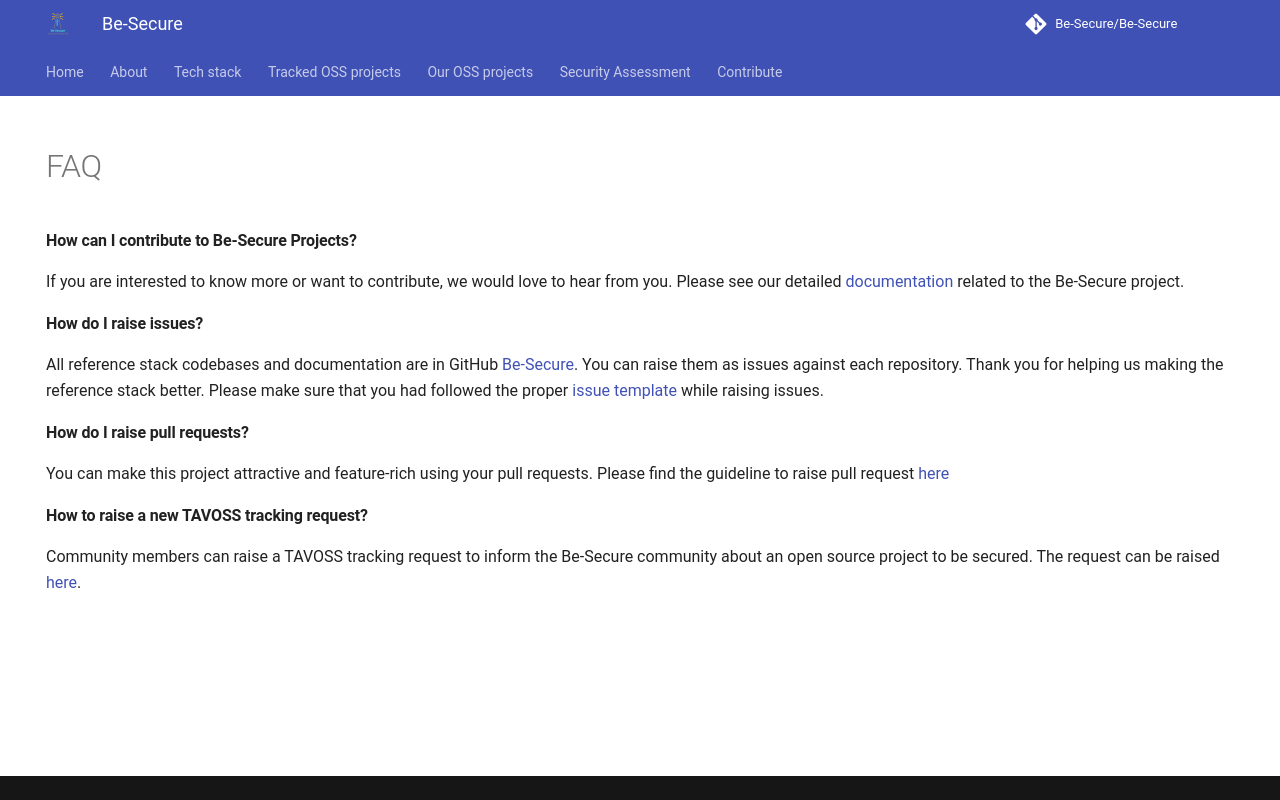

repository: Be-Secure/Be-Secure · page: bes-faq/index.html · generator: mkdocs

---
template: main.html
title: FAQ
hide: 
    - navigation
    - toc
---

#### **How can I contribute to Be-Secure Projects?**

If you are interested to know more or want to contribute, we would love to hear from you. Please see our detailed [documentation](./bes-contribution.md) related to the Be-Secure project. 

#### **How do I raise issues?**

All reference stack codebases and documentation are in GitHub [Be-Secure](./bes-raise_issue.md). You can raise them as issues against each repository. Thank you for helping us making the reference stack better. Please make sure that you had followed the proper [issue template](./bes-issue_template.md) while raising issues.

#### **How do I raise pull requests?**

You can make this project attractive and feature-rich using your pull requests.  Please find the guideline to raise pull request  [here](./bes-raise_pull_request.md)

<!-- TODO -->
<!-- #### **How do I raise a request to provision a new BeSman environment for a particular open source tech stack?**
TBD -->

#### How to raise a new TAVOSS tracking request?

Community members can raise a TAVOSS tracking request to inform the Be-Secure community about an open source project to be secured.
The request can be raised [here](https://github.com/Be-Secure/BeSLighthouse/issues/new/choose). 
